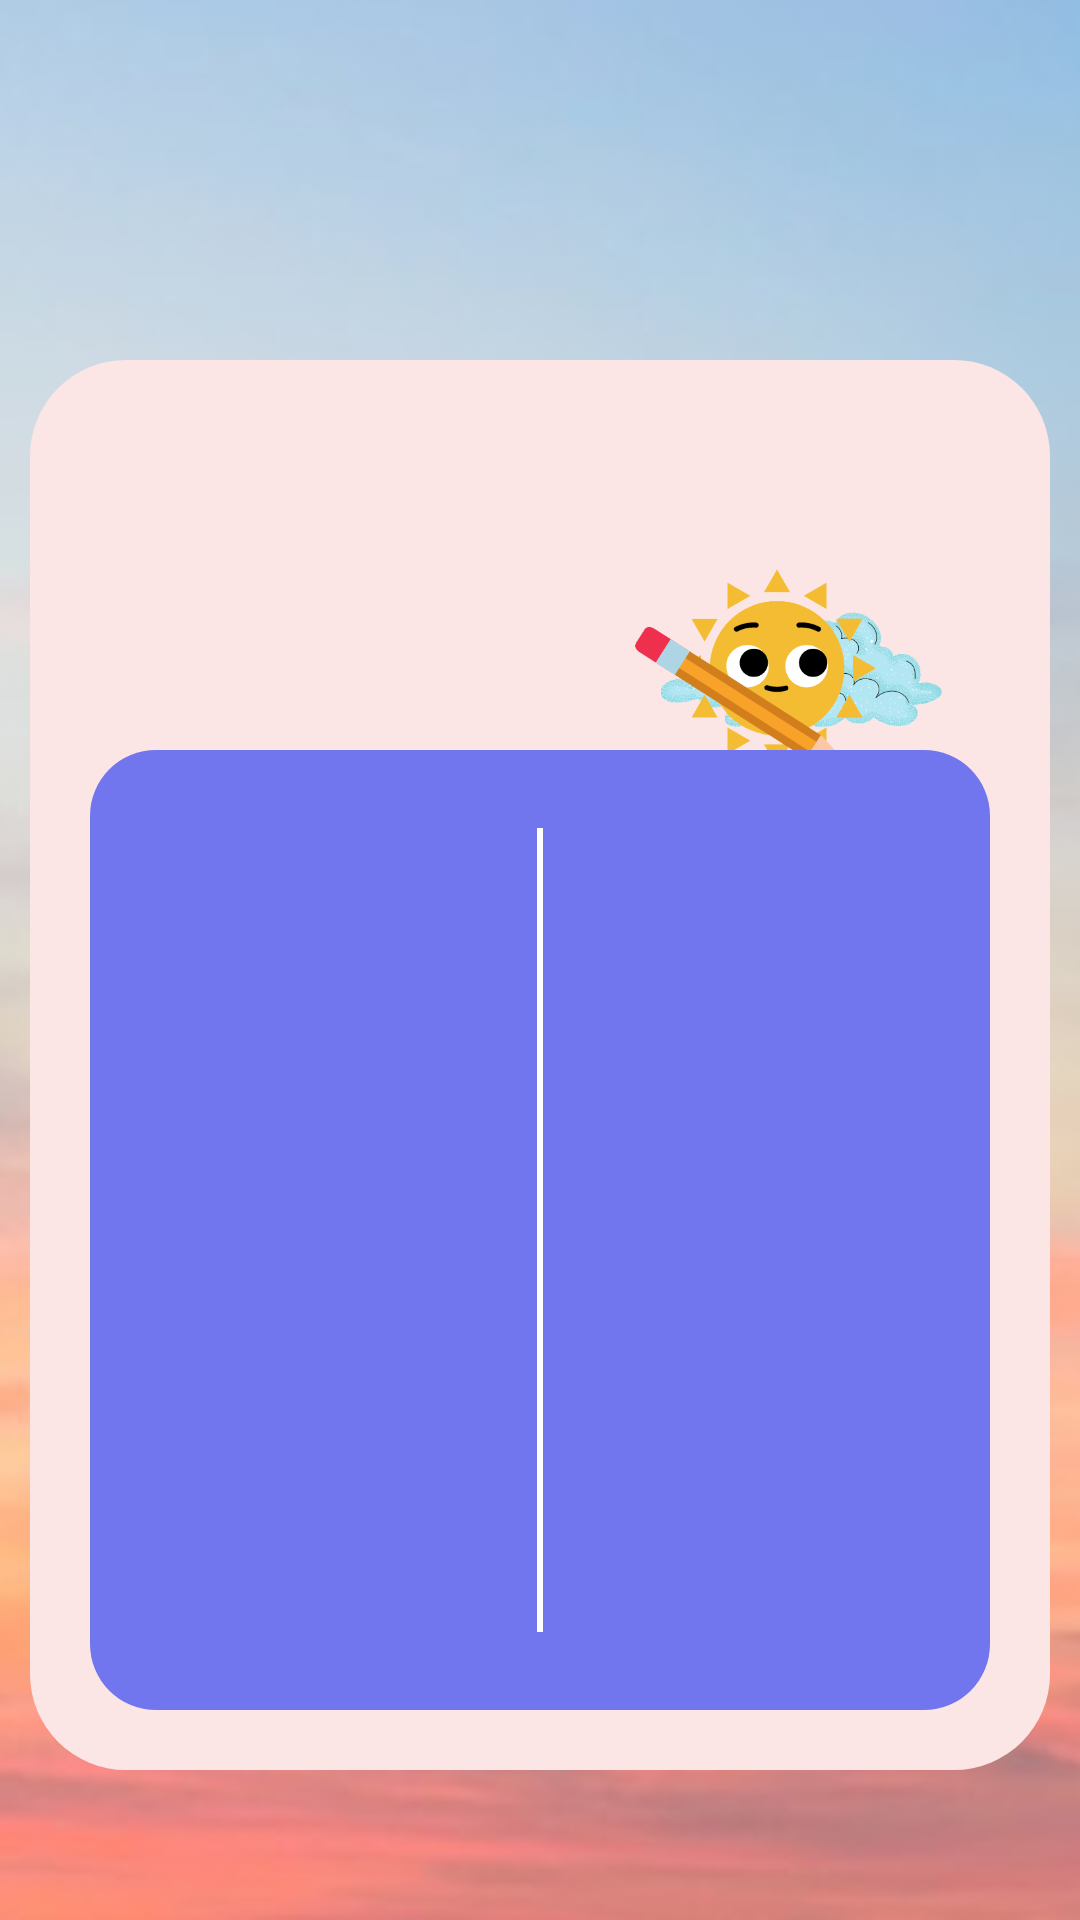

Write the Android layout XML for this screen, with the resource values it uses.
<!-- AndroidManifest.xml: application theme Theme.PlaneYourDay -->
<!-- res/layout/activity_weather_information.xml -->
<?xml version="1.0" encoding="utf-8"?>
<androidx.constraintlayout.widget.ConstraintLayout xmlns:android="http://schemas.android.com/apk/res/android"
    xmlns:app="http://schemas.android.com/apk/res-auto"
    xmlns:tools="http://schemas.android.com/tools"
    android:layout_width="match_parent"
    android:layout_height="match_parent"
    tools:context=".WeatherInformation"
    android:background="@drawable/ddd">

    <androidx.constraintlayout.widget.ConstraintLayout
        android:id="@+id/pageHolder"
        android:padding="8dp"
        android:layout_width="0dp"
        android:layout_marginTop="120dp"
        android:layout_marginBottom="50dp"
        android:layout_marginEnd="10dp"
        android:layout_marginStart="10dp"
        android:layout_height="0dp"
        android:background="@drawable/weather_information_holder"
        app:layout_constraintLeft_toLeftOf="parent"
        app:layout_constraintRight_toRightOf="parent"
        app:layout_constraintTop_toTopOf="parent"
        app:layout_constraintBottom_toBottomOf="parent">

        <TextView
            android:textColor="@color/black"
            android:textSize="25sp"
            android:padding="8dp"
            android:layout_marginTop="40dp"
            android:layout_marginStart="25dp"
            android:id="@+id/leftSideDestinationView"
            app:layout_constraintLeft_toLeftOf="@+id/pageHolder"
            app:layout_constraintTop_toTopOf="parent"
            android:layout_width="wrap_content"
            android:layout_height="wrap_content"/>
        <TextView
            android:textColor="@color/black"
            android:textSize="18sp"
            android:padding="8dp"
            android:layout_marginStart="25dp"
            android:id="@+id/leftSideDestinationDescription"
            app:layout_constraintLeft_toLeftOf="@+id/pageHolder"
            app:layout_constraintTop_toBottomOf="@+id/leftSideDestinationView"
            android:layout_width="wrap_content"
            android:layout_height="wrap_content"/>

        <TextView
            android:textColor="@color/black"
            android:textSize="18sp"
            android:padding="8dp"
            android:layout_marginStart="25dp"
            android:id="@+id/leftSideDestinationDescriptionStatus"
            app:layout_constraintLeft_toLeftOf="@+id/pageHolder"
            app:layout_constraintTop_toBottomOf="@+id/leftSideDestinationDescription"
            android:layout_width="wrap_content"
            android:layout_height="wrap_content"/>

        <RelativeLayout
            app:layout_constraintRight_toRightOf="parent"
            app:layout_constraintTop_toTopOf="parent"
            android:layout_marginTop="40dp"
            android:padding="8dp"
            android:layout_marginEnd="20dp"
            android:id="@+id/contentHolder"
            android:layout_width="wrap_content"
            android:layout_height="wrap_content">

            <ImageView
                android:id="@+id/weatherStatusPicture"
                android:layout_width="110dp"
                android:layout_height="110dp"
                android:contentDescription="@string/status_picture"
                android:src="@drawable/icon"
                tools:ignore="ImageContrastCheck" />
        </RelativeLayout>

        <RelativeLayout
            android:id="@+id/informationHolder"
            app:layout_constraintRight_toRightOf="parent"
            app:layout_constraintLeft_toLeftOf="parent"
            android:padding="12dp"
            android:layout_marginStart="35dp"
            android:layout_marginEnd="35dp"
            app:layout_constraintBottom_toBottomOf="parent"
            android:layout_width="wrap_content"
            android:layout_height="wrap_content">

            <androidx.constraintlayout.widget.ConstraintLayout
                android:id="@+id/informationStatus"
                android:layout_width="320dp"
                android:layout_height="320dp"
                android:background="@drawable/weather_information_text_background">

                <TextView
                    android:id="@+id/presentAddress"
                    android:layout_width="wrap_content"
                    android:layout_height="wrap_content"
                    android:layout_marginStart="10dp"
                    android:layout_marginTop="16dp"
                    android:padding="5dp"
                    android:textColor="@color/white"
                    android:textSize="19sp"
                    app:layout_constraintLeft_toLeftOf="parent"
                    app:layout_constraintTop_toTopOf="parent" />

                <TextView
                    android:id="@+id/presentAddressStatus"
                    android:layout_width="wrap_content"
                    android:layout_height="wrap_content"
                    android:layout_marginStart="10dp"
                    android:layout_marginTop="16dp"
                    android:padding="5dp"
                    android:textColor="@color/white"
                    app:layout_constraintLeft_toLeftOf="parent"
                    app:layout_constraintTop_toBottomOf="@+id/presentAddress" />

                <TextView
                    android:id="@+id/presentAddressTemp"
                    android:layout_width="wrap_content"
                    android:layout_height="wrap_content"
                    android:layout_marginStart="10dp"
                    android:layout_marginTop="16dp"
                    android:padding="5dp"
                    android:textColor="@color/white"
                    app:layout_constraintLeft_toLeftOf="parent"
                    app:layout_constraintTop_toBottomOf="@id/presentAddressStatus"

                    />

                <TextView
                    android:id="@+id/presentAddressMaxTemp"
                    android:layout_width="wrap_content"
                    android:layout_height="wrap_content"
                    android:layout_marginStart="10dp"
                    android:layout_marginTop="16dp"
                    android:padding="5dp"
                    android:textColor="@color/white"
                    app:layout_constraintLeft_toLeftOf="parent"
                    app:layout_constraintTop_toBottomOf="@id/presentAddressTemp" />

                <TextView
                    android:id="@+id/presentAddressMinTemp"
                    android:layout_width="wrap_content"
                    android:layout_height="wrap_content"
                    android:layout_marginStart="10dp"
                    android:layout_marginTop="16dp"
                    android:padding="5dp"
                    android:textColor="@color/white"
                    app:layout_constraintLeft_toLeftOf="parent"
                    app:layout_constraintTop_toBottomOf="@id/presentAddressMaxTemp" />

                <TextView
                    android:id="@+id/destinationAddress"
                    android:layout_width="wrap_content"
                    android:layout_height="wrap_content"
                    android:layout_marginTop="16dp"
                    android:layout_marginEnd="10dp"
                    android:padding="5dp"
                    android:textColor="@color/white"
                    android:textSize="19sp"
                    app:layout_constraintRight_toRightOf="parent"
                    app:layout_constraintTop_toTopOf="parent" />

                <TextView
                    android:id="@+id/destinationAddressStatus"
                    android:layout_width="wrap_content"
                    android:layout_height="wrap_content"
                    android:layout_marginTop="16dp"
                    android:layout_marginEnd="10dp"
                    android:padding="5dp"
                    android:textColor="@color/white"
                    app:layout_constraintRight_toRightOf="parent"
                    app:layout_constraintTop_toBottomOf="@id/destinationAddress" />

                <TextView
                    android:id="@+id/destinationAddressTemp"
                    android:layout_width="wrap_content"
                    android:layout_height="wrap_content"
                    android:layout_marginTop="16dp"
                    android:layout_marginEnd="10dp"
                    android:padding="5dp"
                    android:textColor="@color/white"
                    app:layout_constraintRight_toRightOf="parent"
                    app:layout_constraintTop_toBottomOf="@id/destinationAddressStatus" />

                <TextView
                    android:id="@+id/destinationAddressMaxTemp"
                    android:layout_width="wrap_content"
                    android:layout_height="wrap_content"
                    android:layout_marginTop="16dp"
                    android:layout_marginEnd="10dp"
                    android:padding="5dp"
                    android:textColor="@color/white"
                    app:layout_constraintRight_toRightOf="parent"
                    app:layout_constraintTop_toBottomOf="@id/destinationAddressTemp" />

                <TextView
                    android:id="@+id/destinationAddressMinTemp"
                    android:layout_width="wrap_content"
                    android:layout_height="wrap_content"
                    android:layout_marginTop="16dp"
                    android:layout_marginEnd="10dp"
                    android:padding="5dp"
                    android:textColor="@color/white"
                    app:layout_constraintRight_toRightOf="parent"
                    app:layout_constraintTop_toBottomOf="@id/destinationAddressMaxTemp" />

                <ImageView
                    android:contentDescription="@string/place_data_divider"
                    android:id="@+id/middleDivider"
                    android:layout_width="2dp"
                    android:layout_height="0dp"
                    android:layout_margin="26dp"
                    app:layout_constraintTop_toTopOf="parent"
                    app:layout_constraintBottom_toBottomOf="parent"
                    app:layout_constraintLeft_toLeftOf="parent"
                    app:layout_constraintRight_toRightOf="parent"
                    android:src="@color/white"
                    android:layout_marginBottom="40dp"/>
            </androidx.constraintlayout.widget.ConstraintLayout>

        </RelativeLayout>

    </androidx.constraintlayout.widget.ConstraintLayout>

</androidx.constraintlayout.widget.ConstraintLayout>
<!-- resources referenced by this layout -->
<resources>
  <color name="black">#FF000000</color>
  <color name="white">#FFFFFFFF</color>
  <!-- drawable ddd: jpg bitmap (drawable, 41366 bytes) -->
  <!-- drawable icon: png bitmap (drawable, 70111 bytes) -->
  <!-- drawable weather_information_holder (drawable) -->
  <?xml version="1.0" encoding="utf-8"?>
  <shape xmlns:android="http://schemas.android.com/apk/res/android"
      android:shape="rectangle">
      <solid android:color="@color/backGroundColor"/>
      <corners android:radius="32dp"/>
  </shape>
  <!-- drawable weather_information_text_background (drawable) -->
  <?xml version="1.0" encoding="utf-8"?>
  <shape xmlns:android="http://schemas.android.com/apk/res/android"
      android:shape="rectangle">
      <solid android:color="@color/textBackground"/>
      <corners android:radius="22dp"/>
  </shape>
  <string name="place_data_divider">place data divider</string>
  <string name="status_picture">Status picture</string>
  <style name="Theme.PlaneYourDay" parent="Theme.MaterialComponents.DayNight.DarkActionBar">
          
          <item name="colorPrimary">@color/purple_500</item>
          <item name="colorPrimaryVariant">@color/purple_700</item>
          <item name="colorOnPrimary">@color/white</item>
          
          <item name="colorSecondary">@color/teal_200</item>
          <item name="colorSecondaryVariant">@color/teal_700</item>
          <item name="colorOnSecondary">@color/black</item>
          
          <item name="android:statusBarColor" tools:targetApi="l">?attr/colorPrimaryVariant</item>
          
      </style>
  <color name="backGroundColor">#FCE5E5</color>
  <color name="textBackground">#7176EE</color>
  <color name="purple_500">#FF6200EE</color>
  <color name="purple_700">#FF3700B3</color>
  <color name="teal_200">#FF03DAC5</color>
  <color name="teal_700">#FF018786</color>
</resources>
